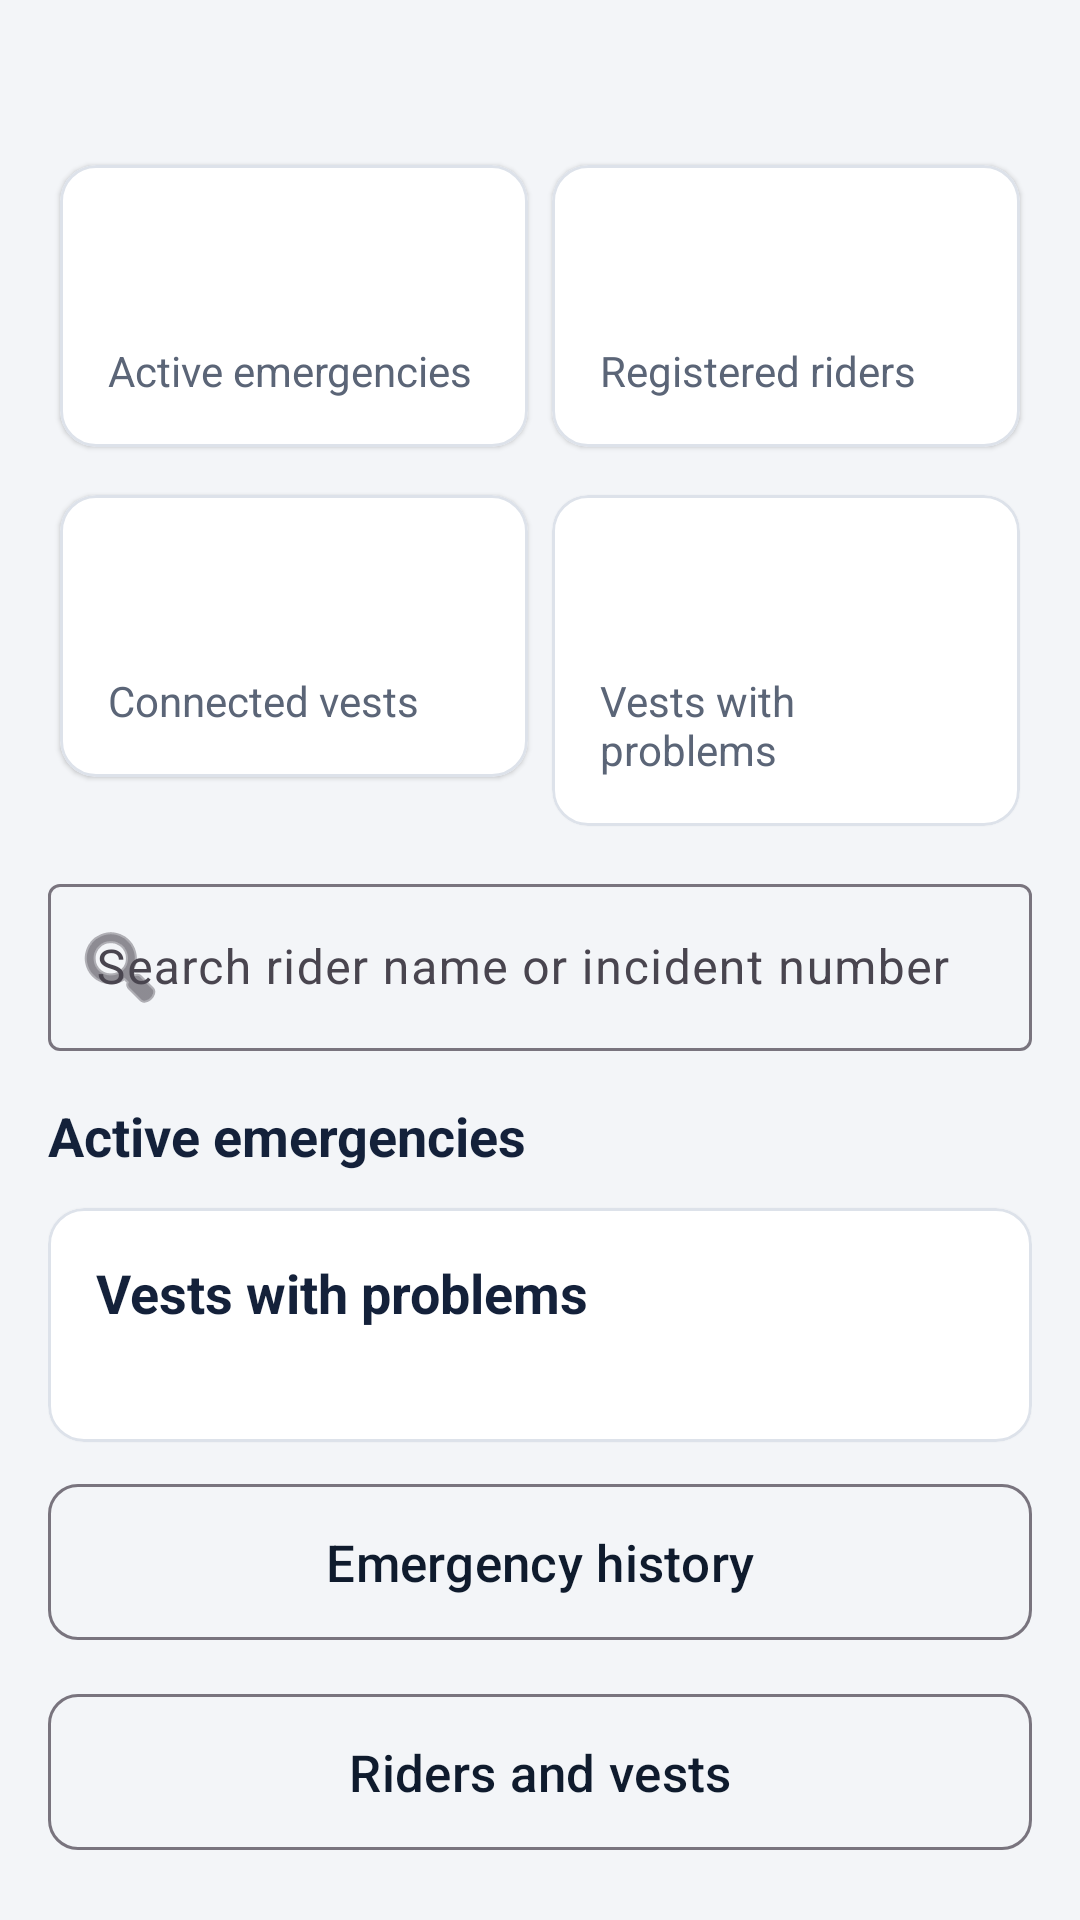

Produce the Android XML layout that renders to this screen, including the resource entries it uses.
<!-- AndroidManifest.xml: application theme Theme.RideGuard -->
<!-- res/layout/activity_company_home.xml -->
<?xml version="1.0" encoding="utf-8"?>
<androidx.core.widget.NestedScrollView xmlns:android="http://schemas.android.com/apk/res/android" xmlns:app="http://schemas.android.com/apk/res-auto"
    android:layout_width="match_parent" android:layout_height="match_parent">
<LinearLayout android:layout_width="match_parent" android:layout_height="wrap_content" android:orientation="vertical" android:padding="16dp">
    <TextView android:id="@+id/hello" style="@style/Muted" android:layout_width="wrap_content" android:layout_height="wrap_content"/>

    <GridLayout android:layout_width="match_parent" android:layout_height="wrap_content" android:columnCount="2" android:layout_marginTop="8dp">
        <com.google.android.material.card.MaterialCardView android:id="@+id/statActiveCard" style="@style/Card" android:layout_width="0dp" android:layout_columnWeight="1" android:layout_margin="4dp">
            <LinearLayout android:layout_width="match_parent" android:layout_height="wrap_content" android:orientation="vertical">
                <TextView android:id="@+id/statActive" android:layout_width="wrap_content" android:layout_height="wrap_content" android:textSize="32sp" android:textStyle="bold" android:textColor="@color/ink"/>
                <TextView style="@style/Muted" android:layout_width="wrap_content" android:layout_height="wrap_content" android:text="Active emergencies"/>
            </LinearLayout>
        </com.google.android.material.card.MaterialCardView>
        <com.google.android.material.card.MaterialCardView style="@style/Card" android:layout_width="0dp" android:layout_columnWeight="1" android:layout_margin="4dp">
            <LinearLayout android:layout_width="match_parent" android:layout_height="wrap_content" android:orientation="vertical">
                <TextView android:id="@+id/statRiders" android:layout_width="wrap_content" android:layout_height="wrap_content" android:textSize="32sp" android:textStyle="bold" android:textColor="@color/ink"/>
                <TextView style="@style/Muted" android:layout_width="wrap_content" android:layout_height="wrap_content" android:text="Registered riders"/>
            </LinearLayout>
        </com.google.android.material.card.MaterialCardView>
        <com.google.android.material.card.MaterialCardView style="@style/Card" android:layout_width="0dp" android:layout_columnWeight="1" android:layout_margin="4dp">
            <LinearLayout android:layout_width="match_parent" android:layout_height="wrap_content" android:orientation="vertical">
                <TextView android:id="@+id/statVests" android:layout_width="wrap_content" android:layout_height="wrap_content" android:textSize="32sp" android:textStyle="bold" android:textColor="@color/ink"/>
                <TextView style="@style/Muted" android:layout_width="wrap_content" android:layout_height="wrap_content" android:text="Connected vests"/>
            </LinearLayout>
        </com.google.android.material.card.MaterialCardView>
        <com.google.android.material.card.MaterialCardView style="@style/Card" android:layout_width="0dp" android:layout_columnWeight="1" android:layout_margin="4dp">
            <LinearLayout android:layout_width="match_parent" android:layout_height="wrap_content" android:orientation="vertical">
                <TextView android:id="@+id/statProblems" android:layout_width="wrap_content" android:layout_height="wrap_content" android:textSize="32sp" android:textStyle="bold" android:textColor="@color/ink"/>
                <TextView style="@style/Muted" android:layout_width="wrap_content" android:layout_height="wrap_content" android:text="Vests with problems"/>
            </LinearLayout>
        </com.google.android.material.card.MaterialCardView>
    </GridLayout>

    <com.google.android.material.textfield.TextInputLayout style="@style/Field" android:hint="Search rider name or incident number" app:startIconDrawable="@android:drawable/ic_menu_search">
        <com.google.android.material.textfield.TextInputEditText android:id="@+id/search" android:layout_width="match_parent" android:layout_height="wrap_content" android:inputType="text"/>
    </com.google.android.material.textfield.TextInputLayout>

    <TextView android:id="@+id/listTitle" style="@style/H2" android:layout_width="wrap_content" android:layout_height="wrap_content" android:layout_marginTop="16dp" android:text="Active emergencies"/>
    <TextView android:id="@+id/empty" style="@style/Muted" android:layout_width="match_parent" android:layout_height="wrap_content" android:padding="12dp" android:text="✔ No active emergencies." android:visibility="gone"/>
    <androidx.recyclerview.widget.RecyclerView android:id="@+id/list" android:layout_width="match_parent" android:layout_height="wrap_content" android:nestedScrollingEnabled="false"/>

    <com.google.android.material.card.MaterialCardView style="@style/Card">
        <LinearLayout android:layout_width="match_parent" android:layout_height="wrap_content" android:orientation="vertical">
            <TextView style="@style/H2" android:layout_width="wrap_content" android:layout_height="wrap_content" android:text="Vests with problems"/>
            <TextView android:id="@+id/problems" style="@style/Body" android:layout_width="match_parent" android:layout_height="wrap_content"/>
        </LinearLayout>
    </com.google.android.material.card.MaterialCardView>

    <com.google.android.material.button.MaterialButton android:id="@+id/historyBtn" style="@style/BigButton.Outlined" android:text="Emergency history"/>
    <com.google.android.material.button.MaterialButton android:id="@+id/ridersBtn" style="@style/BigButton.Outlined" android:text="Riders and vests"/>
    <com.google.android.material.button.MaterialButton android:id="@+id/logoutBtn" style="@style/Widget.Material3.Button.TextButton" android:layout_width="wrap_content"
        android:layout_height="wrap_content" android:minHeight="52dp" android:text="Sign out"/>
</LinearLayout>
</androidx.core.widget.NestedScrollView>
<!-- resources referenced by this layout -->
<resources>
  <color name="ink">#14213A</color>
  <style name="BigButton.Outlined" parent="Widget.Material3.Button.OutlinedButton">
          <item name="android:layout_width">match_parent</item>
          <item name="android:layout_height">wrap_content</item>
          <item name="android:minHeight">60dp</item>
          <item name="android:textSize">17sp</item>
          <item name="android:layout_marginTop">10dp</item>
          <item name="cornerRadius">10dp</item>
      </style>
  <style name="Body"><item name="android:textSize">16sp</item><item name="android:textColor">@color/ink</item><item name="android:lineSpacingExtra">3dp</item></style>
  <style name="Card">
          <item name="android:layout_width">match_parent</item>
          <item name="android:layout_height">wrap_content</item>
          <item name="android:layout_marginTop">12dp</item>
          <item name="cardCornerRadius">12dp</item>
          <item name="cardElevation">1dp</item>
          <item name="strokeColor">@color/line</item>
          <item name="strokeWidth">1dp</item>
          <item name="cardBackgroundColor">@color/white</item>
          <item name="contentPadding">16dp</item>
      </style>
  <style name="Field" parent="Widget.Material3.TextInputLayout.OutlinedBox">
          <item name="android:layout_width">match_parent</item>
          <item name="android:layout_height">wrap_content</item>
          <item name="android:layout_marginTop">10dp</item>
      </style>
  <style name="H2"><item name="android:textSize">18sp</item><item name="android:textStyle">bold</item><item name="android:textColor">@color/ink</item></style>
  <style name="Muted"><item name="android:textSize">14sp</item><item name="android:textColor">@color/muted</item></style>
  <style name="Theme.RideGuard" parent="Theme.Material3.Light">
          <item name="colorPrimary">@color/navy</item>
          <item name="colorOnPrimary">@color/white</item>
          <item name="colorSecondary">@color/red</item>
          <item name="android:colorBackground">@color/paper</item>
          <item name="android:windowBackground">@color/paper</item>
          <item name="android:statusBarColor">@color/navy</item>
          <item name="actionBarTheme">@style/ThemeOverlay.RideGuard.ActionBar</item>
          <item name="actionBarStyle">@style/RgActionBar</item>
          <item name="materialButtonStyle">@style/RgButton</item>
      </style>
  <color name="line">#DDE2EA</color>
  <color name="white">#FFFFFF</color>
  <color name="muted">#5B6577</color>
  <color name="navy">#0F1B2D</color>
  <color name="red">#B3241B</color>
  <color name="paper">#F3F5F8</color>
  <style name="ThemeOverlay.RideGuard.ActionBar" parent="ThemeOverlay.Material3.Dark.ActionBar">
          <item name="colorSurface">@color/navy</item>
          <item name="colorOnSurface">@color/white</item>
      </style>
  <style name="RgActionBar" parent="Widget.Material3.ActionBar.Solid">
          <item name="background">@color/navy</item>
      </style>
  <style name="RgButton" parent="Widget.Material3.Button">
          <item name="android:minHeight">56dp</item>
          <item name="android:textSize">16sp</item>
          <item name="cornerRadius">10dp</item>
      </style>
</resources>
